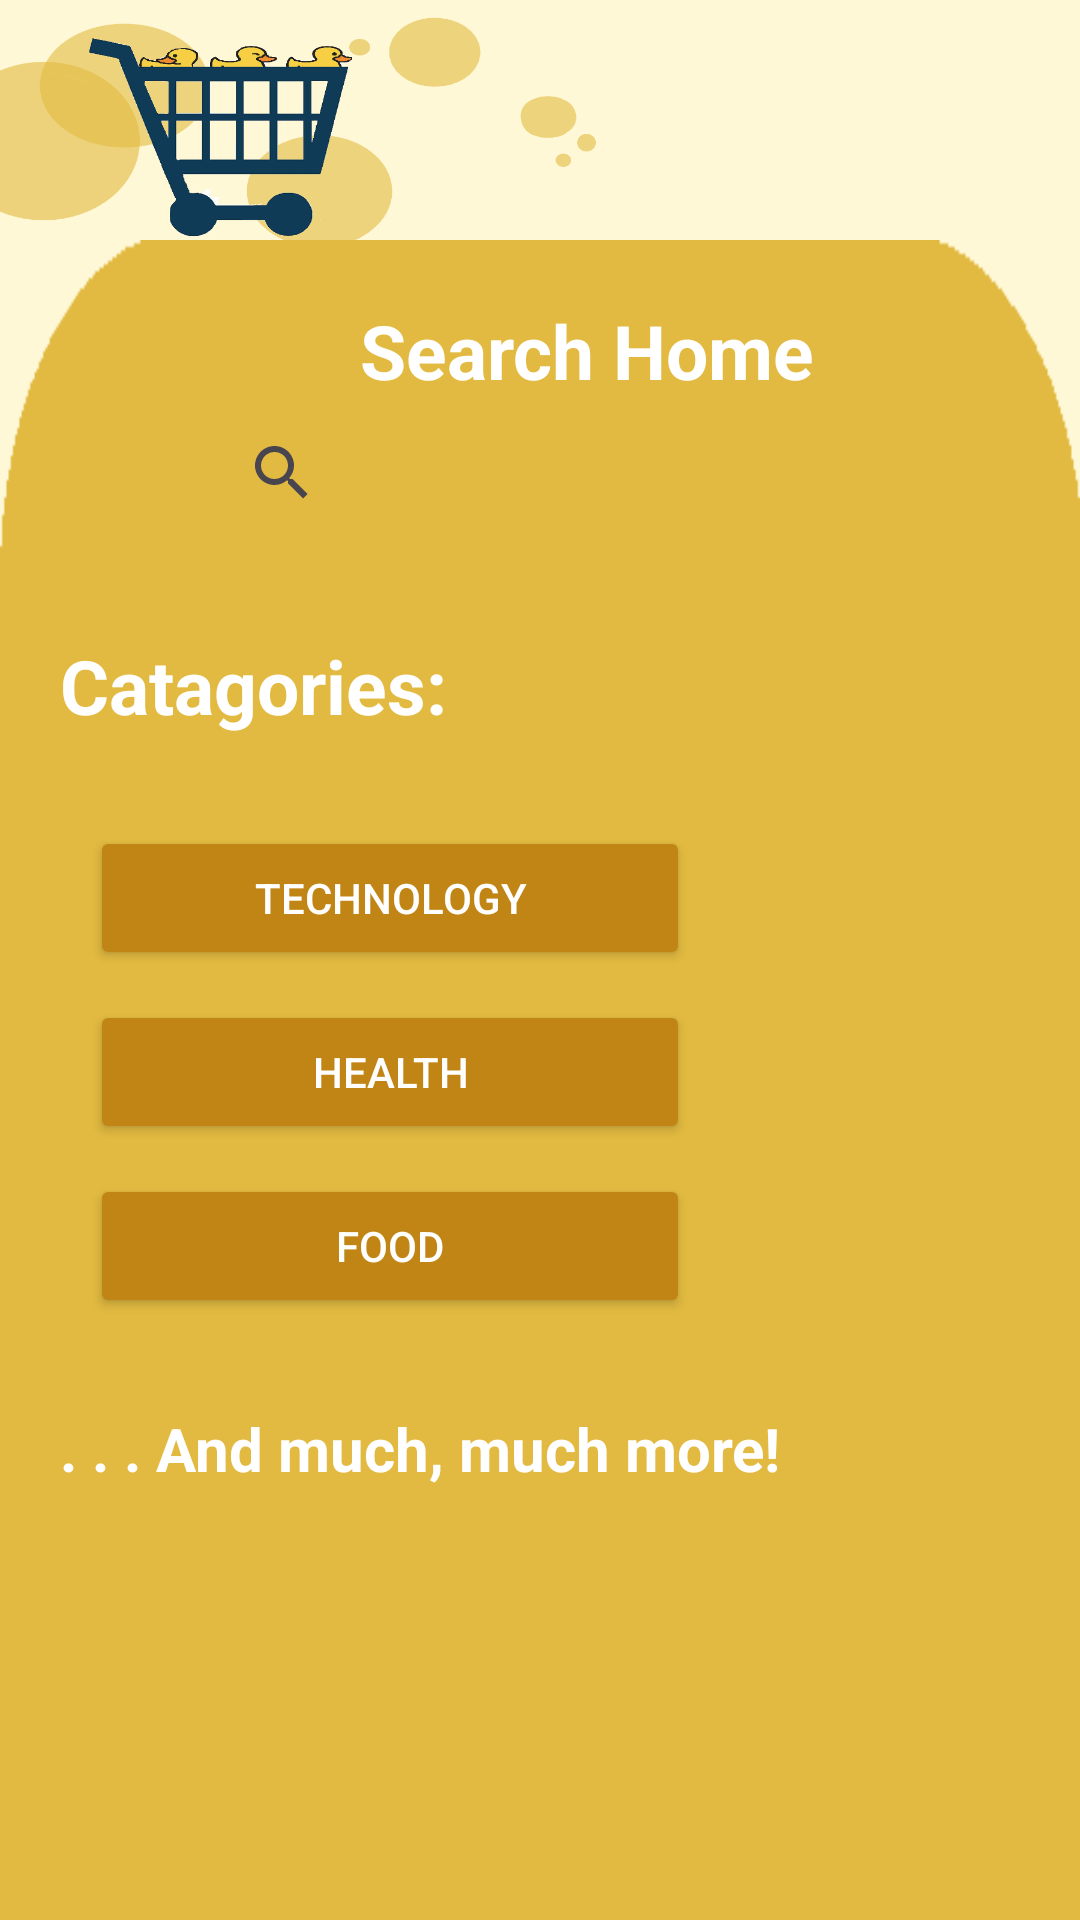

Produce the Android XML layout that renders to this screen, including the resource entries it uses.
<!-- AndroidManifest.xml: application theme Theme.InternshipProj1 -->
<!-- res/layout/activity_search_home.xml -->
<?xml version="1.0" encoding="utf-8"?>
<androidx.appcompat.widget.LinearLayoutCompat xmlns:android="http://schemas.android.com/apk/res/android"
    xmlns:app="http://schemas.android.com/apk/res-auto"
    xmlns:tools="http://schemas.android.com/tools"
    android:layout_width="match_parent"
    android:layout_height="match_parent"
    android:background="#FFF8D6"
    android:orientation="vertical"
    tools:context=".SearchHome">

    <ImageView
        android:layout_width="match_parent"
        android:layout_height="80dp"
        android:src="@drawable/banner1"
        android:scaleType="fitXY"></ImageView>

    <ScrollView
        android:layout_width="match_parent"
        android:background="@drawable/menu1"
        android:layout_height="580dp">

        <androidx.appcompat.widget.LinearLayoutCompat
            xmlns:android="http://schemas.android.com/apk/res/android"
            xmlns:tools="http://schemas.android.com/tools"
            android:layout_width="match_parent"
            android:layout_height="match_parent"
            android:layout_marginTop="20dp"
            android:orientation="vertical">
            <TextView
                android:layout_width="wrap_content"
                android:layout_height="wrap_content"
                android:text="Search Home"
                android:textSize="25dp"
                android:textStyle="bold"
                android:textColor="#FFFFFF"
                android:layout_marginLeft="120dp"></TextView>

            <androidx.appcompat.widget.SearchView
                android:layout_width="250dp"
                android:layout_marginLeft="70dp"
                android:layout_height="wrap_content"
                android:id="@+id/search">

            </androidx.appcompat.widget.SearchView>

            <TextView
                android:layout_width="wrap_content"
                android:layout_height="wrap_content"
                android:text="Catagories:"
                android:textSize="25dp"
                android:textStyle="bold"
                android:textColor="#FFFFFF"
                android:layout_marginTop="30dp"
                android:layout_marginLeft="20dp"></TextView>

            <Button
                android:layout_width="200dp"
                android:layout_height="wrap_content"
                android:text="Technology"
                android:backgroundTint="#C18515"
                android:id="@+id/GoToTech"
                android:layout_marginLeft="30dp"
                android:layout_marginTop="30dp"
                android:textColor="#FFFFFF"></Button>
            <Button
                android:layout_width="200dp"
                android:layout_height="wrap_content"
                android:text="Health"
                android:layout_marginLeft="30dp"
                android:backgroundTint="#C18515"
                android:id="@+id/GoToHealth"
                android:layout_marginTop="10dp"
                android:textColor="#FFFFFF"></Button>
            <Button
                android:layout_width="200dp"
                android:layout_height="wrap_content"
                android:text="Food"
                android:layout_marginLeft="30dp"
                android:backgroundTint="#C18515"
                android:layout_marginTop="10dp"
                android:id="@+id/GoToFood"
                android:textColor="#FFFFFF"></Button>

            <TextView
                android:layout_width="wrap_content"
                android:layout_height="wrap_content"
                android:text=". . . And much, much more!"
                android:textSize="20dp"
                android:textStyle="bold"
                android:textColor="#FFFFFF"
                android:layout_marginTop="30dp"
                android:layout_marginLeft="20dp"></TextView>

        </androidx.appcompat.widget.LinearLayoutCompat>

    </ScrollView>

    
    <LinearLayout
        android:layout_width="350dp"
        android:layout_height="50dp"
        android:orientation="horizontal">

        <Button
            android:layout_width="75dp"
            android:layout_height="40dp"
            android:layout_marginLeft="10dp"
            android:layout_marginBottom="50dp"
            android:backgroundTint="#D19525"
            android:foreground="@drawable/homeicon"
            android:id="@+id/HomeButton"></Button>

        <Button
            android:id="@+id/SearchButton"
            android:layout_width="75dp"
            android:layout_height="40dp"
            android:layout_marginLeft="10dp"
            android:layout_marginBottom="5dp"
            android:backgroundTint="#D19525"
            android:foreground="@drawable/searchicon"></Button>
        <Button
            android:layout_width="75dp"
            android:layout_height="40dp"
            android:layout_marginLeft="10dp"
            android:layout_marginBottom="5dp"
            android:backgroundTint="#D19525"
            android:foreground="@drawable/carticon"
            android:id="@+id/CartButton"></Button>
        <Button
            android:layout_width="75dp"
            android:layout_height="40dp"
            android:layout_marginLeft="10dp"
            android:layout_marginBottom="5dp"
            android:backgroundTint="#D19525"
            android:foreground="@drawable/profileicon"
            android:id="@+id/ProfileButton"></Button>

    </LinearLayout>

</androidx.appcompat.widget.LinearLayoutCompat>
<!-- resources referenced by this layout -->
<resources>
  <!-- drawable banner1: png bitmap (drawable, 97502 bytes) -->
  <!-- drawable carticon: png bitmap (drawable, 7161 bytes) -->
  <!-- drawable homeicon: png bitmap (drawable, 4036 bytes) -->
  <!-- drawable menu1: png bitmap (drawable, 2481 bytes) -->
  <!-- drawable profileicon: png bitmap (drawable, 7303 bytes) -->
  <!-- drawable searchicon: png bitmap (drawable, 8004 bytes) -->
  <style name="Theme.InternshipProj1" parent="Base.Theme.InternshipProj1" />
  <style name="Base.Theme.InternshipProj1" parent="Theme.Material3.DayNight.NoActionBar">
          
          
      </style>
</resources>
